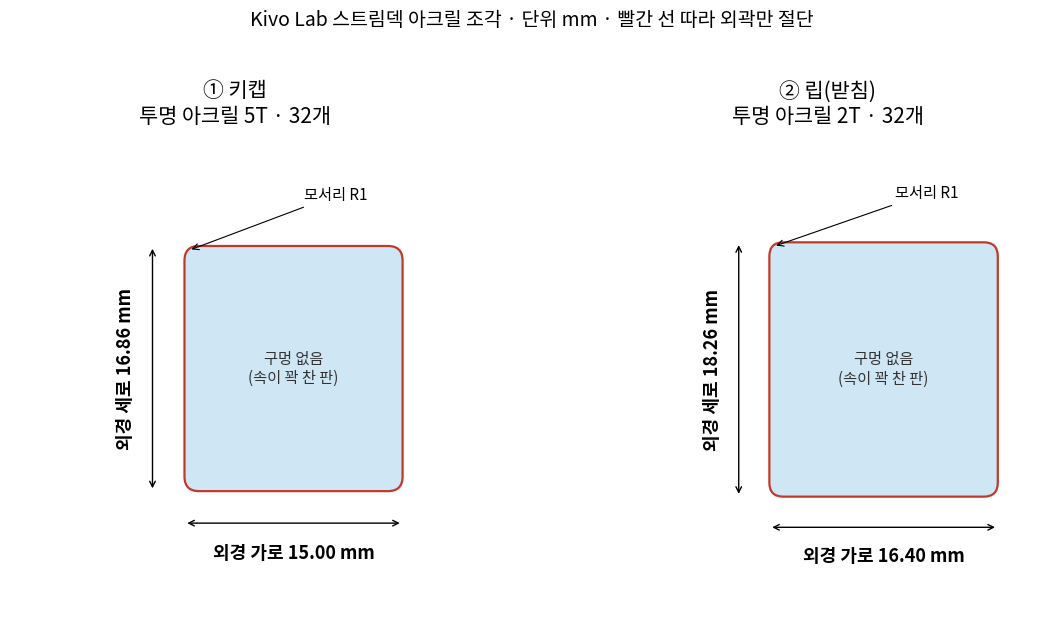

Generate this figure with matplotlib:
import matplotlib; matplotlib.use("Agg")
import matplotlib.pyplot as plt
from matplotlib import font_manager as fm
from matplotlib.patches import FancyBboxPatch
for f in fm.findSystemFonts():
    if "NotoSansCJK" in f: fm.fontManager.addfont(f)
plt.rcParams["font.family"]="Noto Sans CJK JP"
parts=[("① 키캡","투명 아크릴 5T",15.00,16.86,1.0,32),("② 립(받침)","투명 아크릴 2T",16.40,18.26,1.0,32)]
fig,axs=plt.subplots(1,2,figsize=(12,6.4),dpi=130)
for ax,(n,m,w,h,r,q) in zip(axs,parts):
    ax.add_patch(FancyBboxPatch((r,r),w-2*r,h-2*r,boxstyle=f"round,pad={r}",fc="#cfe6f5",ec="#c0392b",lw=1.6))
    ax.annotate("",(0,-2.2),(w,-2.2),arrowprops=dict(arrowstyle="<->",lw=1))
    ax.text(w/2,-3.6,f"외경 가로 {w:.2f} mm",ha="center",va="top",fontsize=13,fontweight="bold")
    ax.annotate("",(-2.2,0),(-2.2,h),arrowprops=dict(arrowstyle="<->",lw=1))
    ax.text(-3.4,h/2,f"외경 세로 {h:.2f} mm",ha="right",va="center",rotation=90,fontsize=13,fontweight="bold")
    ax.annotate(f"모서리 R{r:g}",(r*0.3,h-r*0.3),(w*0.55,h+3.2),fontsize=11,arrowprops=dict(arrowstyle="->",lw=0.8))
    ax.text(w/2,h/2,"구멍 없음\n(속이 꽉 찬 판)",ha="center",va="center",fontsize=11,color="#333")
    ax.set_title(f"{n}\n{m} · {q}개",fontsize=15,pad=26)
    ax.set_xlim(-12,w+4); ax.set_ylim(-9,h+6); ax.set_aspect("equal"); ax.axis("off")
fig.suptitle("Kivo Lab 스트림덱 아크릴 조각 · 단위 mm · 빨간 선 따라 외곽만 절단",fontsize=14, y=0.98)
plt.tight_layout(rect=(0,0,1,0.9)); plt.savefig("acrylic_piece_sizes.png")
